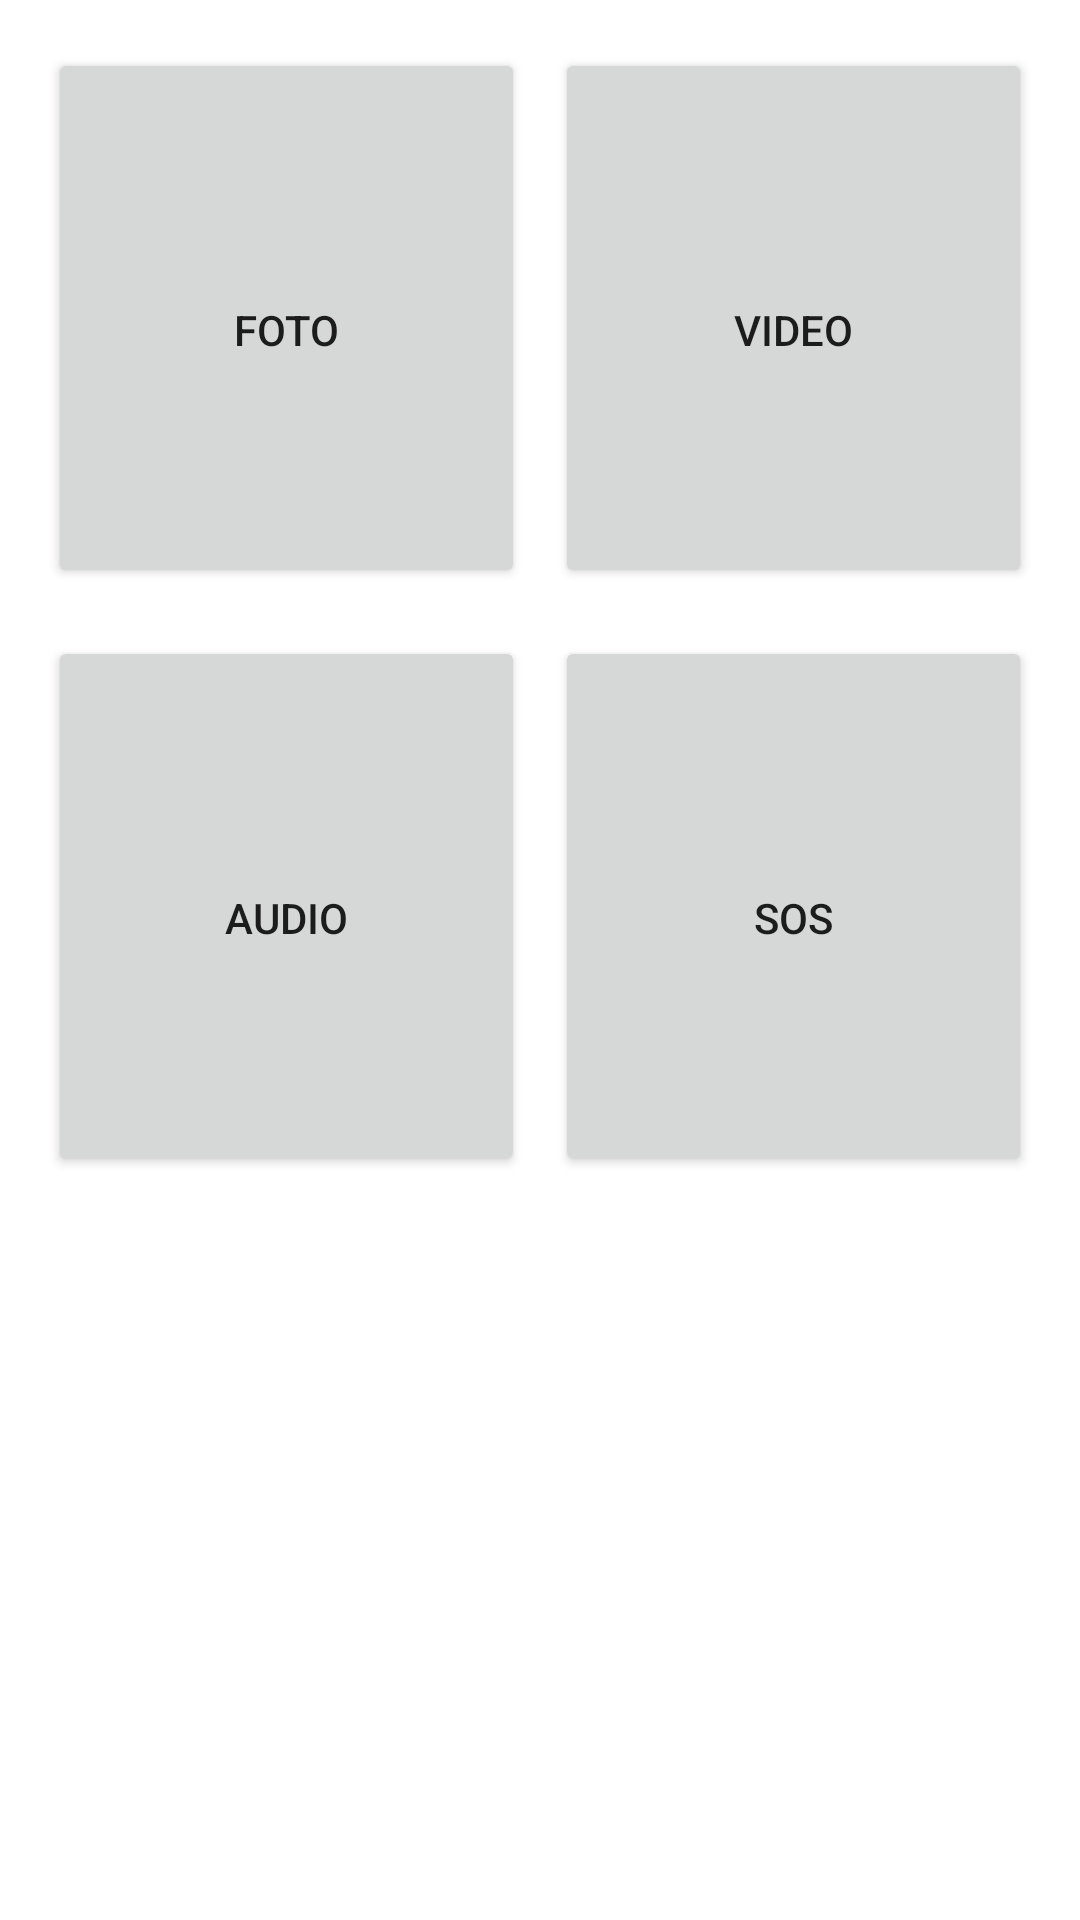

Write the Android layout XML for this screen, with the resource values it uses.
<!-- AndroidManifest.xml: application theme Theme.PerlindunganPelecehanApp -->
<!-- res/layout/fragment_home.xml -->
<?xml version="1.0" encoding="utf-8"?>
<LinearLayout
    xmlns:android="http://schemas.android.com/apk/res/android"
    xmlns:app="http://schemas.android.com/apk/res-auto"
    xmlns:tools="http://schemas.android.com/tools"
    android:layout_width="match_parent"
    android:layout_height="match_parent"
    android:orientation="vertical"
    android:paddingHorizontal="16dp"
    tools:context=".ui.home.HomeFragment" >

    <LinearLayout
        android:layout_width="match_parent"
        android:layout_height="180dp"
        android:layout_marginTop="16dp"
        android:orientation="horizontal">

        <Button
            android:id="@+id/button"
            android:layout_width="match_parent"
            android:layout_height="match_parent"
            android:text="FOTO"
            android:layout_weight="1"
            android:paddingTop="18dp"
            app:icon="@drawable/ic_baseline_camera_alt_24"
            app:iconGravity="top"
            app:iconSize="100dp" />

        <Space
            android:layout_width="10dp"
            android:layout_height="wrap_content"/>

        <Button
            android:id="@+id/button2"
            android:layout_width="match_parent"
            android:layout_height="match_parent"
            android:text="VIDEO"
            android:layout_weight="1"
            android:paddingTop="18dp"
            app:icon="@drawable/ic_baseline_videocam_24"
            app:iconGravity="top"
            app:iconSize="100dp" />

    </LinearLayout>


    <LinearLayout
        android:layout_width="match_parent"
        android:layout_height="180dp"
        android:layout_marginTop="16dp"
        android:orientation="horizontal">

        <Button
            android:id="@+id/button3"
            android:layout_width="180dp"
            android:layout_height="match_parent"
            android:text="AUDIO"
            android:layout_weight="1"
            android:paddingTop="18dp"
            app:icon="@drawable/ic_baseline_mic_24"
            app:iconGravity="top"
            app:iconSize="100dp" />

        <Space
            android:layout_width="10dp"
            android:layout_height="wrap_content"/>

        <Button
            android:id="@+id/button4"
            android:layout_width="180dp"
            android:layout_height="match_parent"
            android:text="SOS"
            android:layout_weight="1"
            android:paddingTop="18dp"
            app:icon="@drawable/ic_baseline_headset_mic_24"
            app:iconGravity="top"
            app:iconSize="100dp" />

    </LinearLayout>


</LinearLayout>
<!-- resources referenced by this layout -->
<resources>
  <style name="Theme.PerlindunganPelecehanApp" parent="Theme.MaterialComponents.DayNight.DarkActionBar">
          
          <item name="colorPrimary">@color/purple_500</item>
          <item name="colorPrimaryVariant">@color/purple_700</item>
          <item name="colorOnPrimary">@color/white</item>
          
          <item name="colorSecondary">@color/teal_200</item>
          <item name="colorSecondaryVariant">@color/teal_700</item>
          <item name="colorOnSecondary">@color/black</item>
          
          <item name="android:statusBarColor">?attr/colorPrimaryVariant</item>
          
      </style>
  <!-- not gathered from this repository: default colours our renderer supplied (Android Studio template values) -->
  <color name="purple_500">#FF6200EE</color>
  <color name="purple_700">#FF3700B3</color>
  <color name="teal_200">#FF03DAC5</color>
  <color name="teal_700">#FF018786</color>
  <color name="black">#FF000000</color>
  <color name="white">#FFFFFFFF</color>
</resources>
